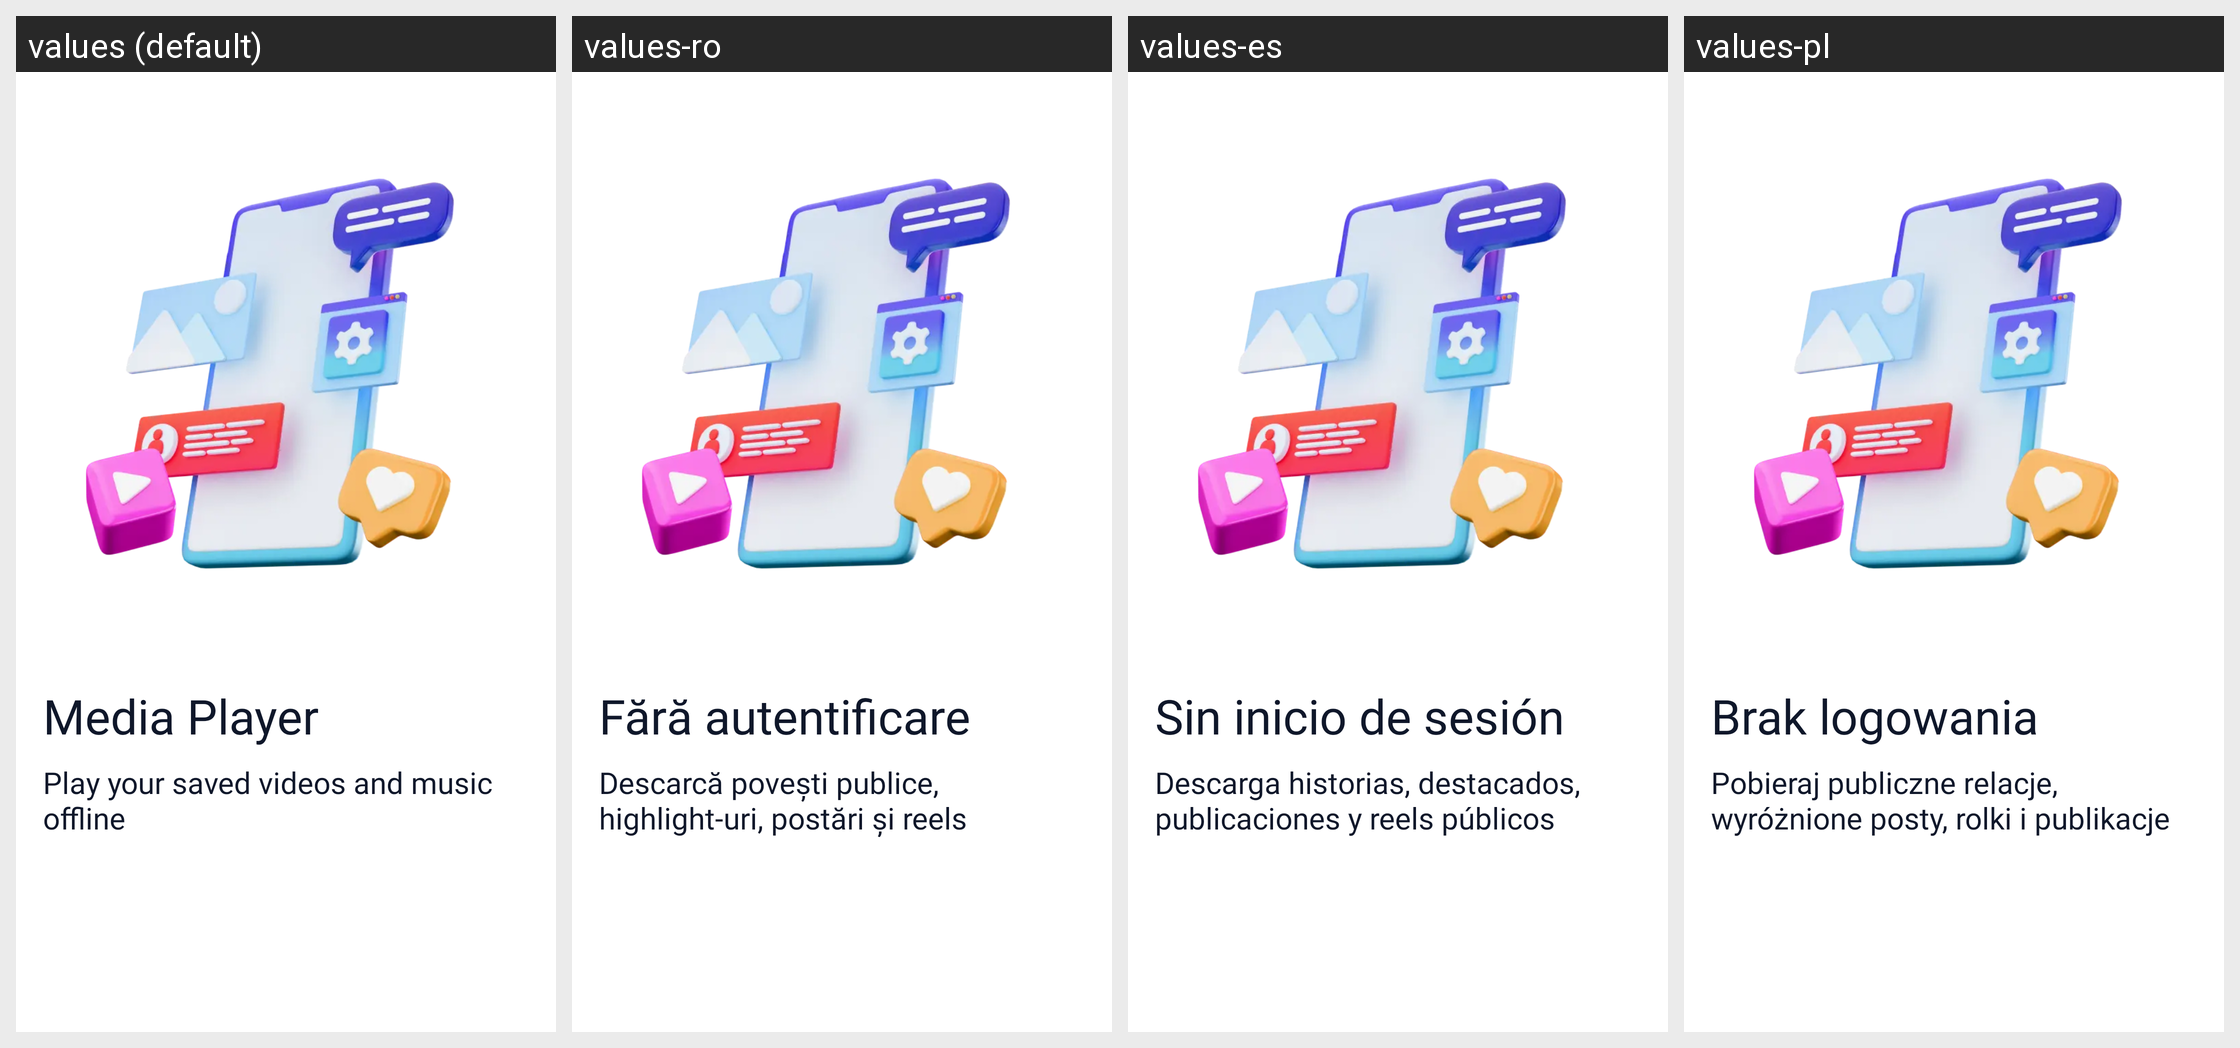

Here is an Android app screen in its default locale and in the app's own translations. Write out the translated-string differences for the strings that appear on this screen.
Android screen res/layout/layout_on_board_2.xml rendered under 4 locales, left to right: values (default), values-ro, values-es, values-pl. Device: Nexus 5 (rendered at 1080×1920; each locale shown at half size, 540×960, under a caption strip naming it); theme AppTheme.
Other locales in the repository, not shown: values-ar, values-cs, values-de, values-fr, values-hi, values-in, values-it, values-ja, values-ko, values-pt, values-ru, values-sv, values-th, values-vi.
Strings drawn on this screen, with the default value and each locale's value (text and hints the layout hard-codes, and strings that could not be matched under every locale, appear in the picture but are not listed):

guide_tittle_2
  values: Media Player
  values-ro: Fără autentificare
  values-es: Sin inicio de sesión
  values-pl: Brak logowania

guide_des_2
  values: Play your saved videos and music offline
  values-ro: Descarcă povești publice, highlight-uri, postări și reels
  values-es: Descarga historias, destacados, publicaciones y reels públicos
  values-pl: Pobieraj publiczne relacje, wyróżnione posty, rolki i publikacje
